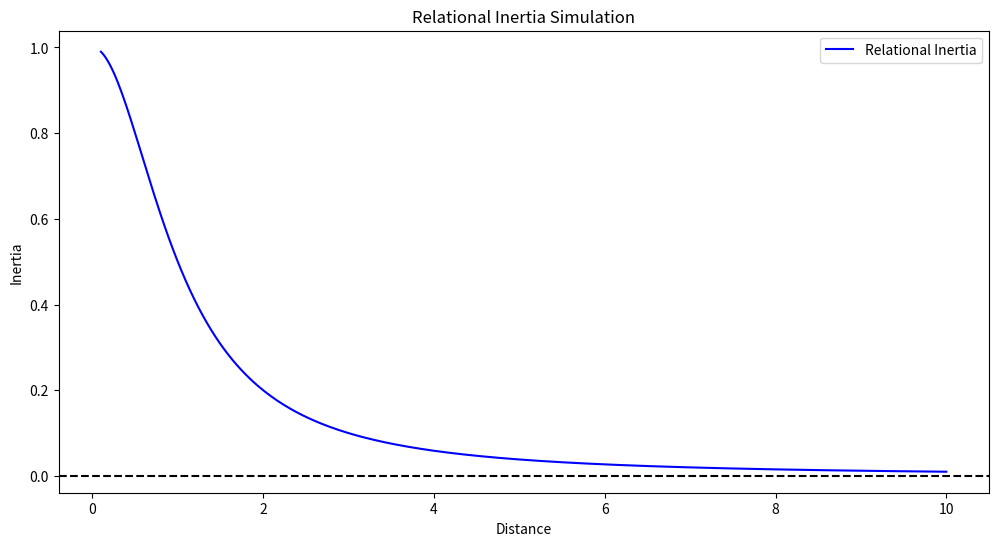

Here is the Python script that generated this plot:

# Example: Relational Inertia Simulation
import numpy as np
import matplotlib.pyplot as plt

# Define a simple relational inertia function
def relational_inertia(mass_distribution, distance):
    return mass_distribution / (distance**2 + 1)

# Simulate relational inertia for different mass distributions
distances = np.linspace(0.1, 10, 400)
mass_distribution = 1

inertia_values = relational_inertia(mass_distribution, distances)

# Plot the relational inertia values
plt.figure(figsize=(12, 6))
plt.plot(distances, inertia_values, label="Relational Inertia", color='blue')
plt.axhline(0, color='black', linestyle='--')
plt.xlabel("Distance")
plt.ylabel("Inertia")
plt.title("Relational Inertia Simulation")
plt.legend()
plt.show()
